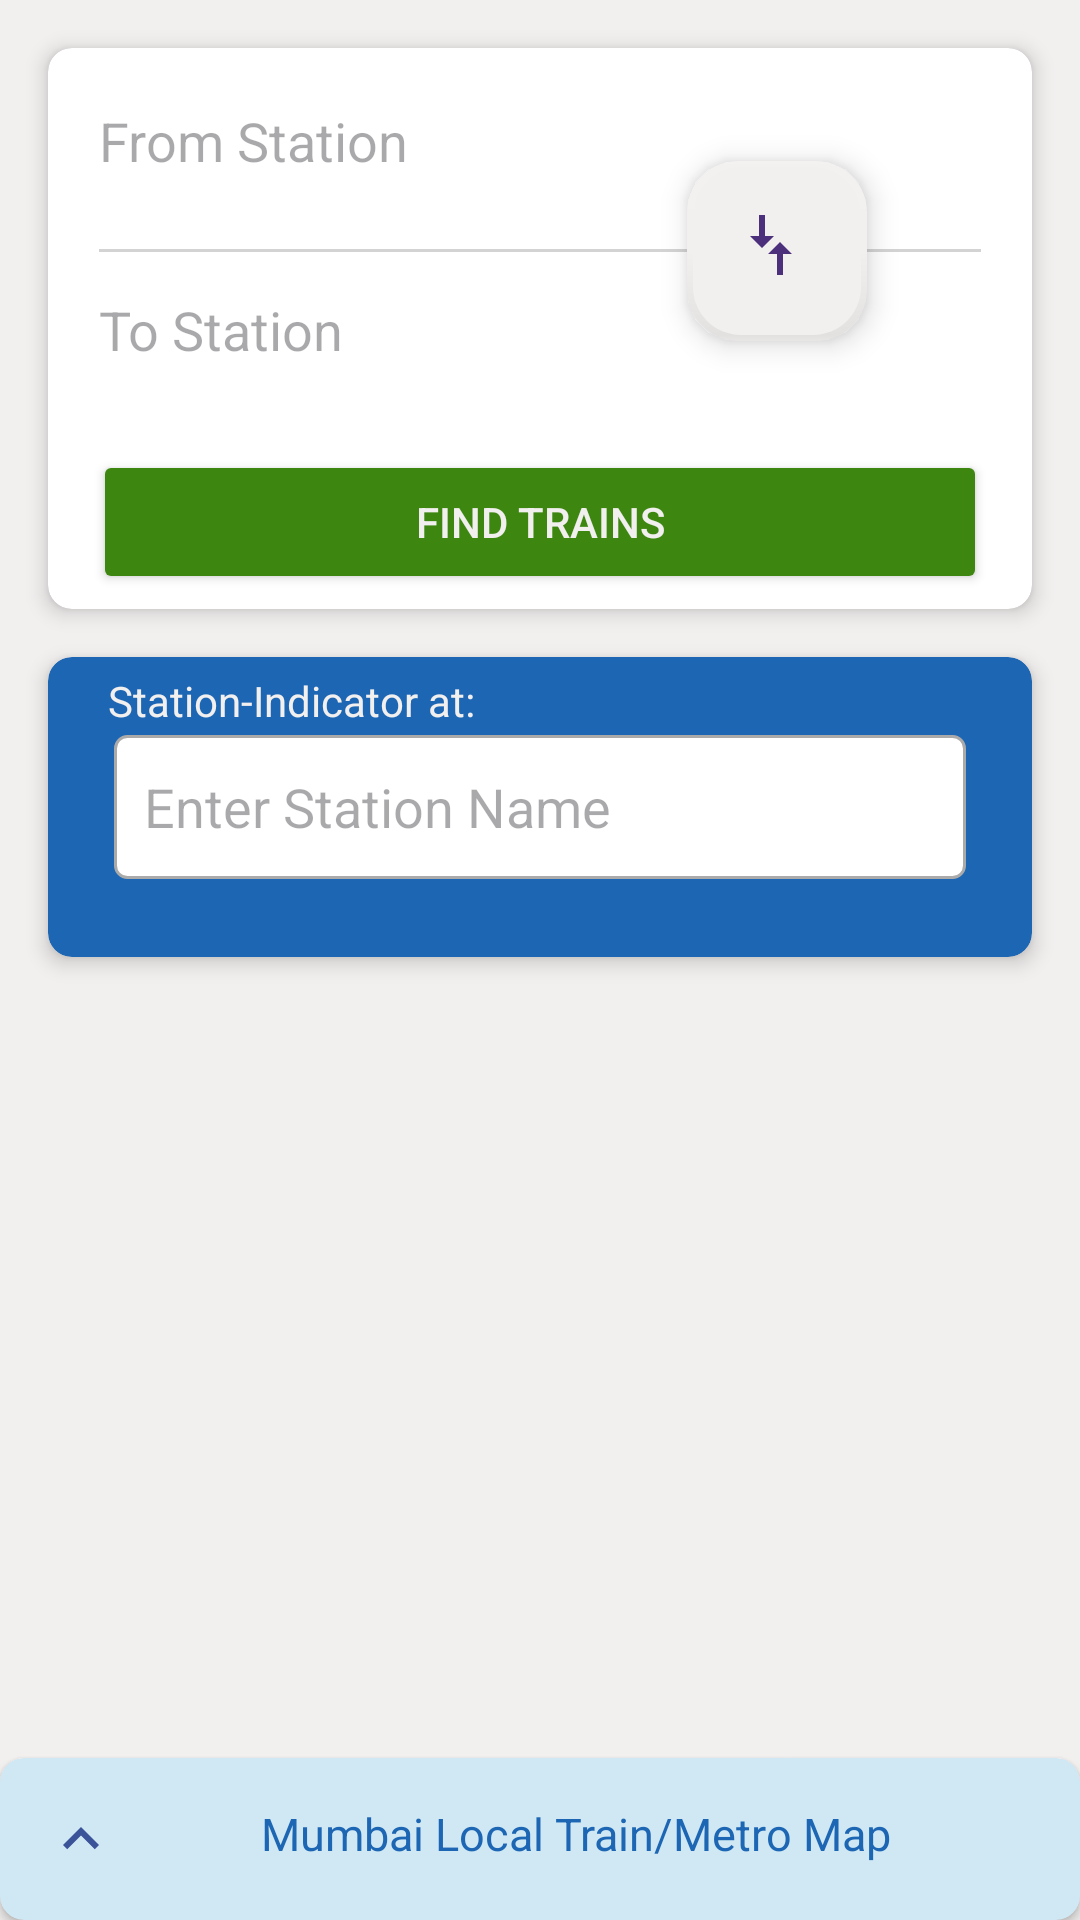

Layout XML and referenced resources for this Android screen:
<!-- AndroidManifest.xml: application theme Theme.WhereIsMyTrain -->
<!-- res/layout/fragment_local.xml -->
<?xml version="1.0" encoding="utf-8"?>
<androidx.constraintlayout.widget.ConstraintLayout xmlns:android="http://schemas.android.com/apk/res/android"
    xmlns:app="http://schemas.android.com/apk/res-auto"
    xmlns:tools="http://schemas.android.com/tools"
    android:layout_width="match_parent"
    android:layout_height="match_parent"
    android:background="@color/white"
    tools:context=".LocalFragment">


    <androidx.cardview.widget.CardView
        android:id="@+id/cdFindExpressTrain"
        android:layout_width="match_parent"
        android:layout_height="wrap_content"
        android:layout_margin="16dp"
        app:cardCornerRadius="8dp"
        app:cardElevation="4dp"
        app:contentPadding="5dp"
        app:layout_constraintEnd_toEndOf="parent"
        app:layout_constraintHorizontal_bias="0.5"
        app:layout_constraintStart_toStartOf="parent"
        app:layout_constraintTop_toTopOf="parent">

        <androidx.constraintlayout.widget.ConstraintLayout
            android:layout_width="match_parent"
            android:layout_height="match_parent">

            <EditText
                android:id="@+id/etFrom"
                android:layout_width="0dp"
                android:layout_height="48dp"
                android:layout_margin="2dp"
                android:autofillHints=""
                android:background="@null"
                android:drawableEnd="@drawable/ic_clear"
                android:hint="@string/from"
                android:paddingStart="10dp"
                android:paddingEnd="10dp"
                app:layout_constraintEnd_toEndOf="parent"
                app:layout_constraintHorizontal_bias="0.5"
                app:layout_constraintStart_toStartOf="parent"
                app:layout_constraintTop_toTopOf="parent" />


            <View
                android:id="@+id/verticalLine"
                android:layout_width="match_parent"
                android:layout_height="1dp"
                android:layout_margin="12dp"
                android:background="#D3D3D3"
                app:layout_constraintTop_toBottomOf="@id/etFrom"
                tools:layout_editor_absoluteX="12dp" />

            <com.google.android.material.floatingactionbutton.FloatingActionButton
                android:id="@+id/btnSwap"
                android:layout_width="60dp"
                android:layout_height="60dp"
                android:layout_marginEnd="50dp"
                android:src="@drawable/ic_arrow_downward"
                android:text="@string/find_trains"
                app:backgroundTint="@color/white"
                app:borderWidth="2dp"
                app:cornerRadius="30dp"
                app:fabSize="normal"
                app:layout_constraintBottom_toBottomOf="@id/verticalLine"
                app:layout_constraintEnd_toEndOf="parent"
                app:layout_constraintTop_toTopOf="@id/verticalLine" />

            <EditText
                android:id="@+id/etTo"
                android:layout_width="0dp"
                android:layout_height="48dp"
                android:layout_margin="2dp"
                android:autofillHints=""
                android:background="@null"
                android:drawableEnd="@drawable/ic_clear"
                android:hint="@string/to"
                android:paddingStart="10dp"
                android:paddingEnd="10dp"
                app:layout_constraintEnd_toEndOf="parent"
                app:layout_constraintHorizontal_bias="0.5"
                app:layout_constraintStart_toStartOf="parent"
                app:layout_constraintTop_toBottomOf="@id/verticalLine" />


            <Button
                android:id="@+id/btnFindTrains"
                android:layout_width="0dp"
                android:layout_height="wrap_content"
                android:layout_marginStart="10dp"
                android:layout_marginTop="16dp"
                android:layout_marginEnd="10dp"
                android:backgroundTint="@color/green"
                android:text="@string/find_trains"
                android:textColor="@color/white"
                app:cornerRadius="5dp"
                app:layout_constraintEnd_toEndOf="parent"
                app:layout_constraintHorizontal_bias="0.5"
                app:layout_constraintStart_toStartOf="parent"
                app:layout_constraintTop_toBottomOf="@id/etTo" />

        </androidx.constraintlayout.widget.ConstraintLayout>

    </androidx.cardview.widget.CardView>

    <androidx.cardview.widget.CardView
        android:id="@+id/cvStation"
        android:layout_width="0dp"
        android:layout_height="100dp"
        android:layout_margin="16dp"
        app:cardCornerRadius="8dp"
        app:cardElevation="4dp"
        app:contentPadding="5dp"
        android:backgroundTint="@color/primary"
        app:layout_constraintEnd_toEndOf="parent"
        app:layout_constraintStart_toStartOf="parent"
        app:layout_constraintTop_toBottomOf="@+id/cdFindExpressTrain">

        <androidx.constraintlayout.widget.ConstraintLayout
            android:layout_width="match_parent"
            android:layout_height="wrap_content"
            android:layout_marginStart="15dp"
            android:layout_marginEnd="15dp"
            android:backgroundTint="@color/white"
            android:elevation="5dp"
            app:layout_constraintEnd_toEndOf="parent"
            app:layout_constraintStart_toStartOf="parent"
            app:layout_constraintTop_toBottomOf="@id/cdFindExpressTrain">

            <TextView
                android:id="@+id/tvStationIndicator"
                android:layout_width="wrap_content"
                android:layout_height="wrap_content"
                android:textSize="14sp"
                android:text="@string/station"
                android:textColor="@color/white"
                app:layout_constraintStart_toStartOf="parent"
                app:layout_constraintTop_toTopOf="parent" />

            <EditText
                android:id="@+id/etStationName"
                android:layout_width="0dp"
                android:layout_height="48dp"
                android:layout_margin="2dp"
                android:autofillHints=""
                android:background="@drawable/edittext_design"
                android:drawableEnd="@drawable/ic_clear"
                android:hint="@string/station_name"
                android:paddingStart="10dp"
                android:paddingEnd="10dp"
                app:layout_constraintEnd_toEndOf="parent"
                app:layout_constraintStart_toStartOf="parent"
                app:layout_constraintTop_toBottomOf="@+id/tvStationIndicator" />

        </androidx.constraintlayout.widget.ConstraintLayout>

    </androidx.cardview.widget.CardView>


    <androidx.cardview.widget.CardView
        android:id="@+id/cvBottomSheet"
        android:layout_width="match_parent"
        android:layout_height="wrap_content"
        app:contentPadding="15dp"
        android:elevation="10dp"
        app:cardCornerRadius="8dp"
        android:backgroundTint="@color/hallow_blue"
        app:layout_constraintBottom_toBottomOf="parent"
        app:layout_constraintEnd_toEndOf="parent"
        app:layout_constraintStart_toStartOf="parent">

        <TextView
            android:layout_width="match_parent"
            android:layout_height="wrap_content"
            android:text="@string/local_train_map"
            android:textSize="15sp"
            android:textAlignment="center"
            android:textColor="@color/primary"
            app:drawableStartCompat="@drawable/ic_arrow_up" />

    </androidx.cardview.widget.CardView>

</androidx.constraintlayout.widget.ConstraintLayout>
<!-- resources referenced by this layout -->
<resources>
  <color name="green">#3D8711</color>
  <color name="hallow_blue">#CFE8F4</color>
  <color name="primary">#1D66B3</color>
  <color name="white">#F2EFEF</color>
  <!-- drawable edittext_design (drawable) -->
  <shape xmlns:android="http://schemas.android.com/apk/res/android">
      <solid android:color="@android:color/white" />
      <stroke
          android:width="1dp"
          android:color="@android:color/darker_gray" />
      <corners android:radius="4dp" />
      <padding
          android:top="4dp"
          android:bottom="4dp"
          android:left="4dp"
          android:right="4dp" />
  </shape>
  <!-- drawable ic_arrow_downward (drawable-anydpi) -->
  <vector xmlns:android="http://schemas.android.com/apk/res/android"
      android:width="24dp"
      android:height="24dp"
      android:viewportWidth="24"
      android:viewportHeight="24"
      android:tint="#346C05"
      android:alpha="0.8"
      android:autoMirrored="true">
  
  
    <group
        android:rotation="90"
        android:pivotX="12"
        android:pivotY="12">
      <path
          android:fillColor="@android:color/white"
          android:pathData="M9.01,14H2v2h7.01v3L13,15l-3.99,-4V14zM14.99,13v-3H22V8h-7.01V5L11,9L14.99,13z"/>
    </group>
  
  
  
  </vector>
  <!-- drawable ic_arrow_up (drawable-anydpi) -->
  <vector xmlns:android="http://schemas.android.com/apk/res/android"
      android:width="24dp"
      android:height="24dp"
      android:viewportWidth="24"
      android:viewportHeight="24"
      android:tint="#142C82"
      android:alpha="0.8">
    <path
        android:fillColor="@android:color/white"
        android:pathData="M7.41,15.41L12,10.83l4.59,4.58L18,14l-6,-6 -6,6z"/>
  </vector>
  <string name="find_trains">Find Trains</string>
  <string name="from">From Station</string>
  <string name="local_train_map">Mumbai Local Train/Metro Map</string>
  <string name="station">Station-Indicator at:</string>
  <string name="station_name">Enter Station Name</string>
  <string name="to">To Station</string>
  <style name="Theme.WhereIsMyTrain" parent="Base.Theme.WhereIsMyTrain" />
  <style name="Base.Theme.WhereIsMyTrain" parent="Theme.Material3.DayNight.NoActionBar">
          
           <item name="colorPrimary">@color/primary</item>
      </style>
</resources>
